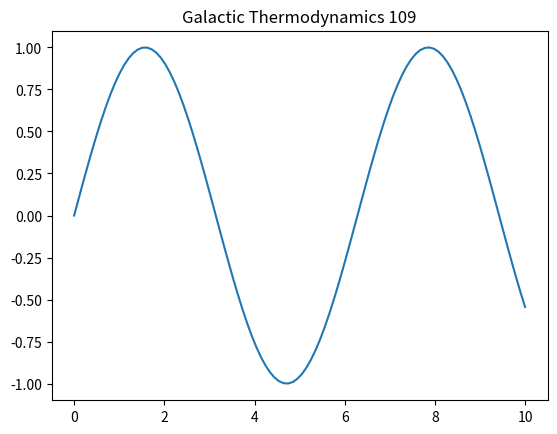

Generate this figure with matplotlib:
import numpy as np
import matplotlib.pyplot as plt
t = np.linspace(0, 10, 100)
plt.plot(t, np.sin(t))
plt.title('Galactic Thermodynamics 109')
plt.show()
